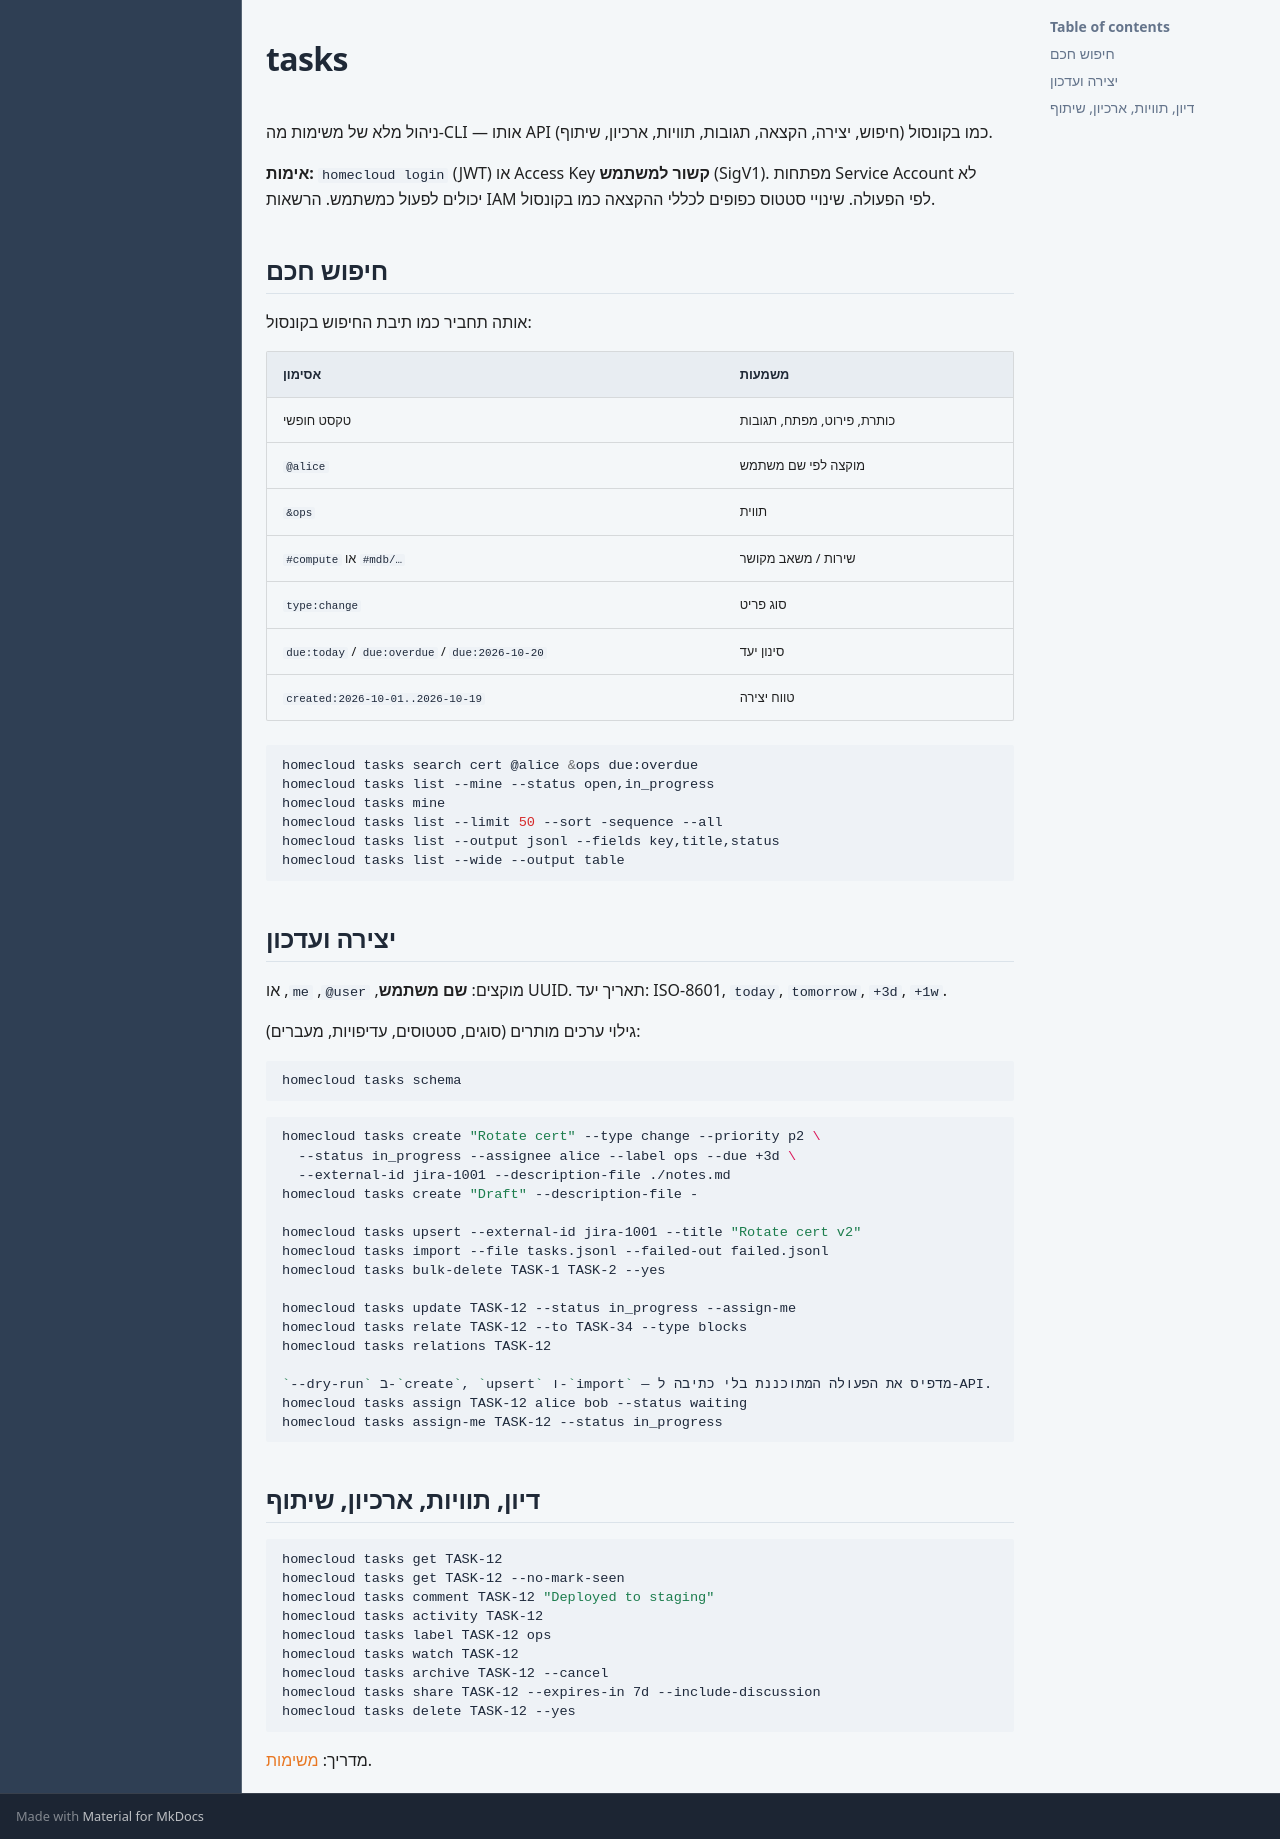

repository: HomeCloudLab/homecloud-docs · page: he/cli/commands/tasks/index.html · generator: mkdocs

# tasks

ניהול מלא של משימות מה-CLI — אותו API כמו בקונסול (חיפוש, יצירה, הקצאה, תגובות, תוויות, ארכיון, שיתוף).

**אימות:** `homecloud login` (JWT) או Access Key **קשור למשתמש** (SigV1). מפתחות Service Account לא יכולים לפעול כמשתמש. הרשאות IAM לפי הפעולה. שינויי סטטוס כפופים לכללי ההקצאה כמו בקונסול.

## חיפוש חכם

אותה תחביר כמו תיבת החיפוש בקונסול:

| אסימון | משמעות |
|--------|---------|
| טקסט חופשי | כותרת, פירוט, מפתח, תגובות |
| `@alice` | מוקצה לפי שם משתמש |
| `&ops` | תווית |
| `#compute` או `#mdb/…` | שירות / משאב מקושר |
| `type:change` | סוג פריט |
| `due:today` / `due:overdue` / `due:2026-10-20` | סינון יעד |
| `created:2026-10-01..2026-10-19` | טווח יצירה |

```bash
homecloud tasks search cert @alice &ops due:overdue
homecloud tasks list --mine --status open,in_progress
homecloud tasks mine
homecloud tasks list --limit 50 --sort -sequence --all
homecloud tasks list --output jsonl --fields key,title,status
homecloud tasks list --wide --output table
```

## יצירה ועדכון

מוקצים: **שם משתמש**, `@user`, `me`, או UUID. תאריך יעד: ISO-8601, `today`, `tomorrow`, `+3d`, `+1w`.

גילוי ערכים מותרים (סוגים, סטטוסים, עדיפויות, מעברים):

```bash
homecloud tasks schema
```

```bash
homecloud tasks create "Rotate cert" --type change --priority p2 \
  --status in_progress --assignee alice --label ops --due +3d \
  --external-id jira-1001 --description-file ./notes.md
homecloud tasks create "Draft" --description-file -

homecloud tasks upsert --external-id jira-1001 --title "Rotate cert v2"
homecloud tasks import --file tasks.jsonl --failed-out failed.jsonl
homecloud tasks bulk-delete TASK-1 TASK-2 --yes

homecloud tasks update TASK-12 --status in_progress --assign-me
homecloud tasks relate TASK-12 --to TASK-34 --type blocks
homecloud tasks relations TASK-12

`--dry-run` ב-`create`, `upsert` ו-`import` — מדפיס את הפעולה המתוכננת בלי כתיבה ל-API.
homecloud tasks assign TASK-12 alice bob --status waiting
homecloud tasks assign-me TASK-12 --status in_progress
```

## דיון, תוויות, ארכיון, שיתוף

```bash
homecloud tasks get TASK-12
homecloud tasks get TASK-12 --no-mark-seen
homecloud tasks comment TASK-12 "Deployed to staging"
homecloud tasks activity TASK-12
homecloud tasks label TASK-12 ops
homecloud tasks watch TASK-12
homecloud tasks archive TASK-12 --cancel
homecloud tasks share TASK-12 --expires-in 7d --include-discussion
homecloud tasks delete TASK-12 --yes
```

מדריך: [משימות](../../guides/tasks.md).
